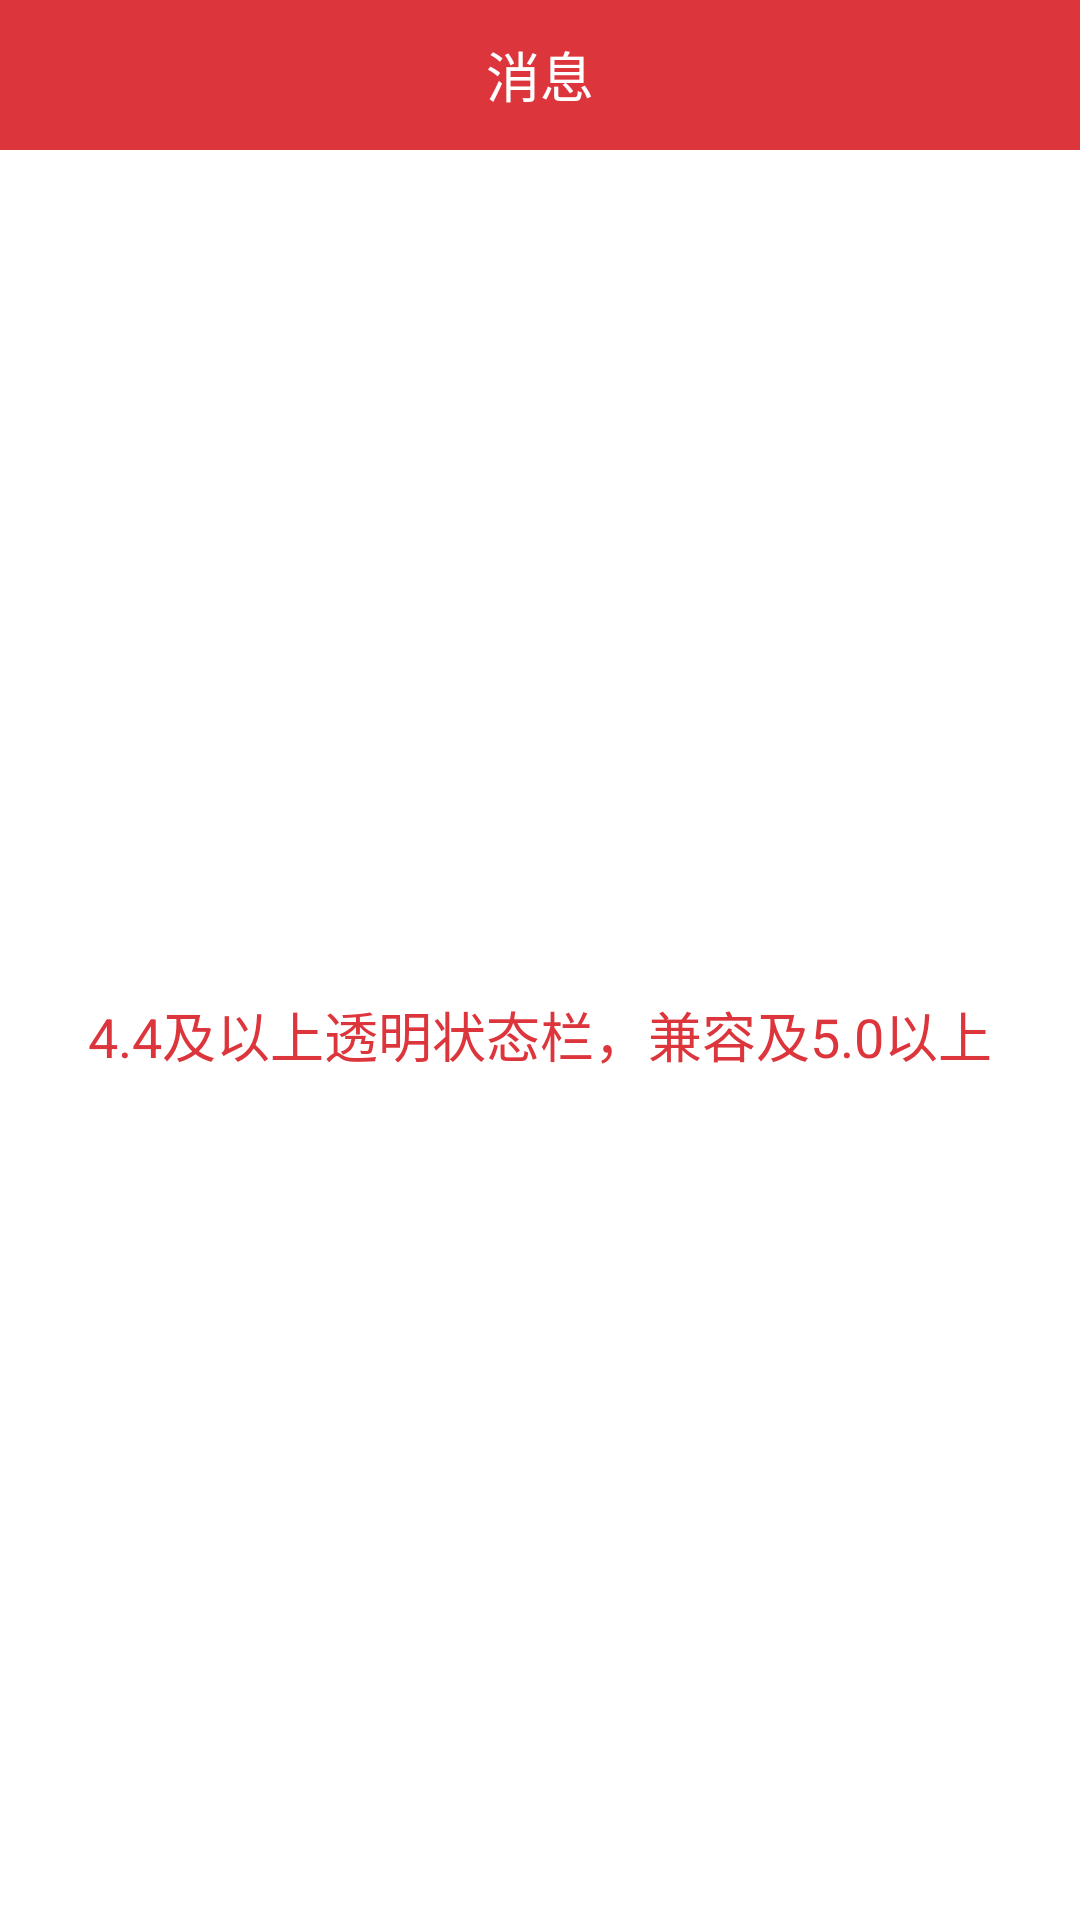

Android layout source for this screen:
<!-- AndroidManifest.xml: activity theme FullBleedTheme -->
<!-- res/layout/activity_main.xml -->
<?xml version="1.0" encoding="utf-8"?>
<RelativeLayout xmlns:android="http://schemas.android.com/apk/res/android"
    android:layout_width="match_parent"
    android:layout_height="match_parent"
    android:background="@color/color_dc353b"
    android:fitsSystemWindows="true">

    <RelativeLayout
        android:id="@+id/title_layout"
        android:layout_width="match_parent"
        android:layout_height="50dp"
        >

        <TextView
            android:layout_width="wrap_content"
            android:layout_height="wrap_content"
            android:layout_centerInParent="true"
            android:text="@string/message"
            android:textColor="@color/white"
            android:textSize="18sp" />


    </RelativeLayout>


    <RelativeLayout
        android:layout_width="match_parent"
        android:layout_height="match_parent"
        android:background="#ffffff"
        android:layout_below="@id/title_layout">

        <TextView
            android:id="@+id/title"
            android:layout_width="wrap_content"
            android:layout_height="wrap_content"
            android:layout_centerInParent="true"
            android:text="@string/translucent_statusbar"
            android:textColor="@color/color_dc353b"
            android:textSize="18sp" />
    </RelativeLayout>

</RelativeLayout>
<!-- resources referenced by this layout -->
<resources>
  <color name="color_dc353b">#dc353b</color>
  <color name="white">#ffffff</color>
  <string name="message">消息</string>
  <string name="translucent_statusbar">4.4及以上透明状态栏，兼容及5.0以上</string>
  <style name="FullBleedTheme" parent="Theme.AppCompat.Light.NoActionBar">
          
      </style>
</resources>
